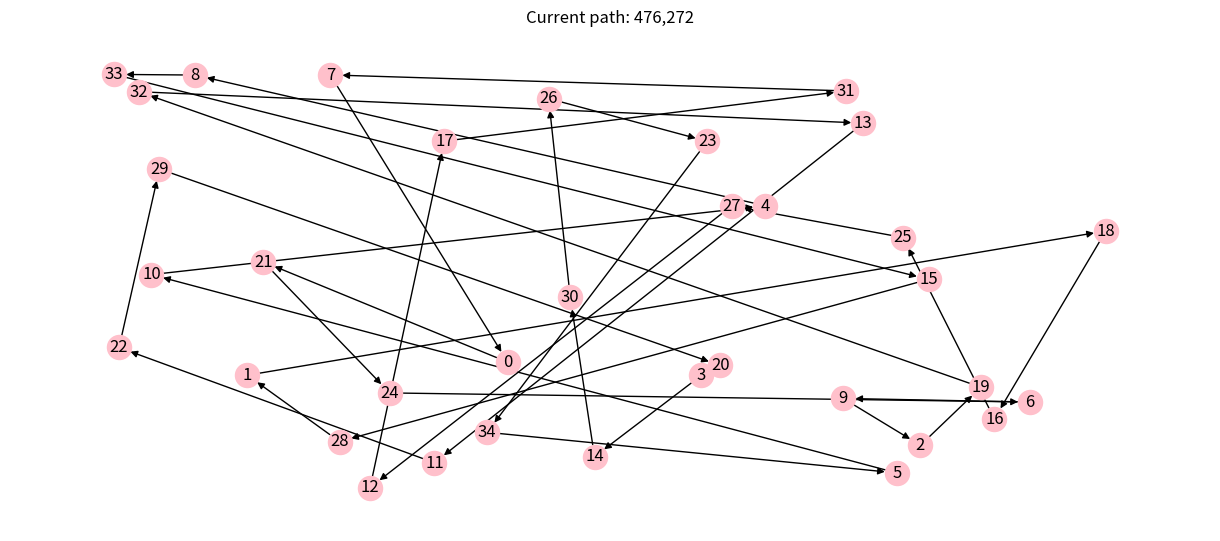
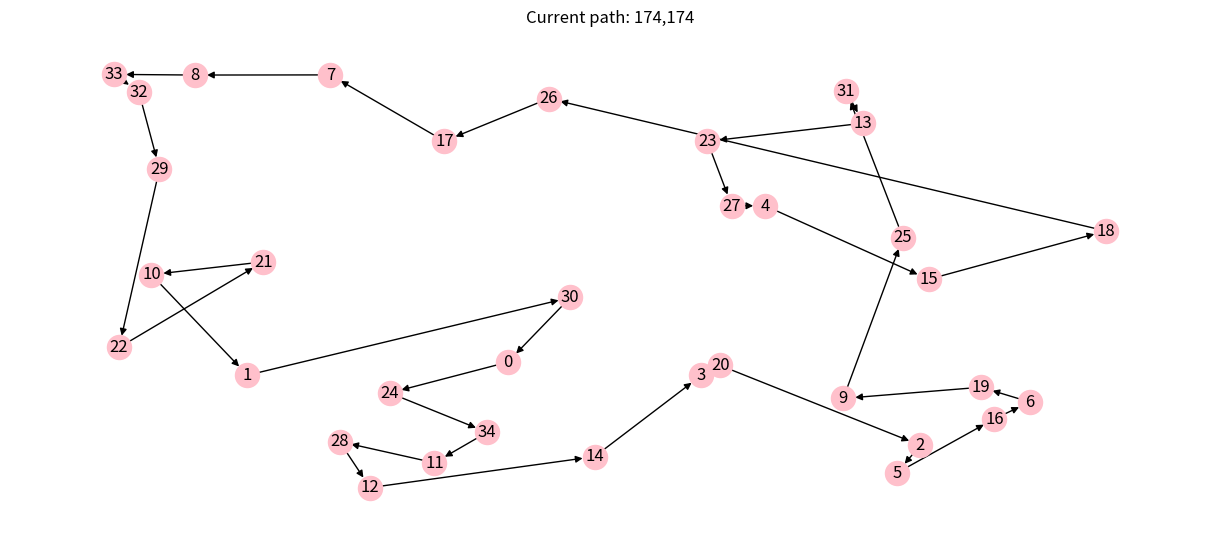

The script that saved these images, in order:
# Copyright © 2021 Giovanni Squillero <squillero@polito.it>
# Free for personal or classroom use; see 'LICENCE.md' for details.
# https://github.com/squillero/computational-intelligence

import logging
from math import sqrt
from typing import Any
import numpy as np
import numpy.random as random
import networkx as nx
import matplotlib.pyplot as plt


NUM_CITIES = 35
STEADY_STATE = NUM_CITIES*10
MUTATION_FACTOR = 100 - NUM_CITIES
LAMBDA = 50 #surviving individuals
SIGMA = 200 #offspring individuals at each tweak
MAX_STEPS = 5000

class Tsp:

    def __init__(self, num_cities: int, seed: Any = None) -> None:
        if seed is None:
            seed = num_cities
        self._num_cities = num_cities
        self._graph = nx.DiGraph()
        np.random.seed(seed)
        for c in range(num_cities):
            self._graph.add_node(c, pos=(np.random.random(), np.random.random()))

    def distance(self, n1, n2) -> int:
        pos1 = self._graph.nodes[n1]['pos']
        pos2 = self._graph.nodes[n2]['pos']
        return round(1_000_000 / self._num_cities * sqrt((pos1[0] - pos2[0])**2 +
                                                         (pos1[1] - pos2[1])**2))

    def evaluate_solution(self, solutionr: np.array) -> float:
        best_cost = 100000000000 #maxint
        best_pos = 0
        costs = np.array(range(LAMBDA))
        solution = np.copy(solutionr)
        for index1 in range(LAMBDA-1):
            total_cost = 0
            
            
            tmp = solution[index1].tolist() + [solution[index1,0]]

            for n1, n2 in (tmp[i:i + 2] for i in range(len(tmp) - 1)):

                total_cost += self.distance(n1, n2)

            costs[index1] = total_cost

            if total_cost < best_cost:
                
                best_cost = total_cost
                best_pos = index1
        return best_cost, best_pos, costs

    def evaluate_individual(self, solution: np.array) -> float:
        total_cost = 0
        tmp = solution.tolist() + [solution[0]]
        for n1, n2 in (tmp[i:i + 2] for i in range(len(tmp) - 1)):
            total_cost += self.distance(n1, n2)
        return total_cost

    def plot(self, path: np.array = None) -> None:
        if path is not None:
            self._graph.remove_edges_from(list(self._graph.edges))
            tmp = path.tolist() + [path[0]]
            for n1, n2 in (tmp[i:i + 2] for i in range(len(tmp) - 1)):
                self._graph.add_edge(n1, n2)
        plt.figure(figsize=(12, 5))
        nx.draw(self._graph,
                pos=nx.get_node_attributes(self._graph, 'pos'),
                with_labels=True,
                node_color='pink')
        if path is not None:
            plt.title(f"Current path: {self.evaluate_individual(path):,}")
        plt.show()

    @property
    def graph(self) -> nx.digraph:
        return self._graph


def tweak_CC(problem,solution, solution_pos, solution_costs):
    new_solution = solution.copy()
    #new_costs = solution_costs.copy() #keep parents
    new_costs = np.ones((LAMBDA))*10000000 #don't keep parents
    #cycle crossover
    for i in range(SIGMA):
        parent1_i = random.randint(0, LAMBDA)
        parent2_i = random.randint(0, LAMBDA)

        parent1 = solution[parent1_i]
        parent2 = solution[parent2_i]

        

        locus1 = random.randint(0, NUM_CITIES)
        locus2 = random.randint(0, NUM_CITIES)

        #we need locus2 > locus1
        if locus2 < locus1:
            tmp = locus2
            locus2 = locus1
            locus1 = tmp



        offspring = parent1.copy()

        #values of parent2 not present in parent1[locus1:locus2] (ordered)
        
        to_be_copied = parent2[np.isin(parent2,parent1[locus1:locus2+1], invert= True)]

        #with a certain probability we apply a minor mutation
        if(random.randint(0,100)>MUTATION_FACTOR):
            np.random.shuffle(to_be_copied)

        #copy into offspring
        offspring[0:locus1] = to_be_copied[0:locus1]
        offspring[locus2+1:] = to_be_copied[locus1 : ]

        #if offspring is better than any of the current individual in the new solution, replace
        offspring_cost = problem.evaluate_individual(offspring)
        worse_costs_indexes = np.nonzero(new_costs>offspring_cost) #this returns a tuple for some reason

        if worse_costs_indexes[0].size !=0:
            
            victim_tmp = random.randint(0, worse_costs_indexes[0].size)
            victim_index = worse_costs_indexes[0][victim_tmp]

            new_solution[victim_index] = offspring
            new_costs[victim_index] = offspring_cost
        elif random.randint(0,100)>MUTATION_FACTOR:
            #otherwise we kill a random individual with a certain probability
            victim_index = random.randint(0, LAMBDA)

            new_solution[victim_index] = offspring
            new_costs[victim_index] = offspring_cost

    return new_solution



def tweak2(solution: np.array, *, pm: float = .1) -> np.array:
    new_solution = solution.copy()
    
    p = None
    while p is None or p < pm:
        i1 = random.randint(0, solution.shape[0])
        i2 = random.randint(0, solution.shape[0])
        temp = new_solution[i1]
        new_solution[i1] = new_solution[i2]
        new_solution[i2] = temp
        p = np.random.random()
    return new_solution


def execute(num_cities):

    NUM_CITIES=num_cities
    STEADY_STATE=10*num_cities
    MUTATION_FACTOR = 100 - NUM_CITIES*2

    problem = Tsp(NUM_CITIES)
    asd = [range(NUM_CITIES)]
    solution = [np.array(range(NUM_CITIES))]
    for i in range(LAMBDA-1):
        solution= np.append(solution, asd, 0)
        np.random.shuffle(solution[i])
    
    solution_cost, solution_pos, solution_costs = problem.evaluate_solution(solution)
    
    best_solution = solution[solution_pos]
    best_cost = solution_cost

    if __name__ == '__main__':
        problem.plot(solution[solution_pos])
        print(f"Current path: {solution_cost}")

    history = [(0, solution_cost)]
    steady_state = 0
    step = 0
    while steady_state < STEADY_STATE:
        step += 1
        steady_state += 1
        new_solution = tweak_CC(problem, solution, solution_pos, solution_costs)
        new_solution_cost, new_solution_pos, new_solution_costs = problem.evaluate_solution(new_solution)
        solution = new_solution
        solution_costs = new_solution_costs
        if new_solution_cost < best_cost:
            
            best_cost = new_solution_cost
            best_solution = solution[new_solution_pos]
            history.append((step, best_cost))
            steady_state = 0
        if step > MAX_STEPS:
            break
    if __name__ == '__main__':
        problem.plot(best_solution)
        print(f"Current path: {best_cost}, number of steps: {step}")

    
    return best_cost
    


if __name__ == '__main__':
    logging.basicConfig(format='[%(asctime)s] %(levelname)s: %(message)s', datefmt='%H:%M:%S')
    logging.getLogger().setLevel(level=logging.INFO)
    execute(NUM_CITIES)
